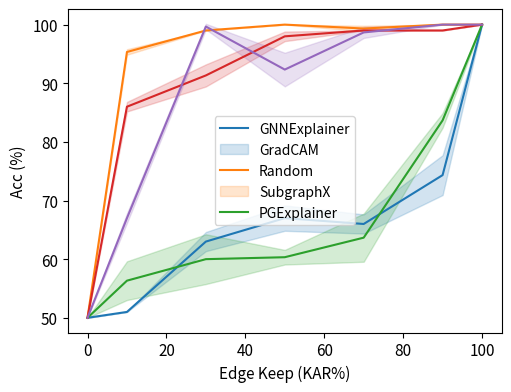

This chart was generated by the following Python code: (Note: this script raises an exception after producing the figure.)
import os

import numpy as np
import matplotlib.pyplot as plt

if __name__ == "__main__":
    x = [0, 10, 30, 50, 70, 90, 100]

    # BA-2Motifs GIN3l (both)
    # gradcam = [[50, 50.0, 50.0, 89.0, 94.0, 100.0, 100], [50, 50.0, 54.0, 82.0, 100.0, 100.0, 100], [50, 50.0, 56.0, 93.0, 100.0, 100.0, 100]]
    # gnnexplainer = [[50, 57.0, 50.0, 51.0, 100.0, 100.0, 100], [50, 61.0, 51.0, 51.0, 100.0, 100.0, 100], [50, 53, 50, 58, 100.0, 100.0, 100]]
    # pgexplainer = [[50, 53.0, 91.0, 94.0, 96.0, 96.0, 100], [50, 52.0, 89.0, 96.0, 97.0, 100.0, 100], [50, 98.0, 100.0, 100.0, 100.0, 100.0, 100]]
    # subgraphx = [[50, 50, 51.0, 100.0, 100.0, 100.0, 100], [50, 73.0, 51.0, 97.0, 100.0, 100.0, 100], [50, 50.0, 100.0, 99.0, 100.0, 100.0, 100]]
    # random = [[50, 50.0, 54.0, 61.0, 81.0, 100.0, 100], [50, 54.0, 50.0, 52.0, 58.0, 50.0, 100], [50, 50.0, 50.0, 52.0, 56.0, 100.0, 100]]

    # BA-2Motifs GCN3l (Node elimination only)
    gradcam = [[50.0, 96.0, 99.0, 100.0, 99.0, 100.0, 100.0], [50.0, 95.0, 99.0, 100.0, 100.0, 100.0, 100.0], [50.0, 95.0, 99.0, 100.0, 99.0, 100.0, 100.0]]
    gnnexplainer = [[50.0, 51.0, 63.0, 64.0, 64.0, 71.0, 100.0], [50.0, 51.0, 61.0, 68.0, 66.0, 73.0, 100.0], [50.0, 51.0, 65.0, 69.0, 68.0, 79.0, 100.0]]
    pgexplainer = [[50.0, 67.0, 100.0, 89.0, 98.0, 100.0, 100.0], [50.0, 68.0, 99.0, 92.0, 100.0, 100.0, 100.0], [50.0, 66.0, 100.0, 96.0, 98.0, 100.0, 100.0]]
    subgraphx = [[50.0, 86.0, 94.0, 98.0, 99.0, 99.0, 100.0], [50.0, 87.0, 90.0, 97.0, 99.0, 99.0, 100.0], [50.0, 85.0, 90.0, 99.0, 99.0, 99.0, 100.0]]
    random = [[50.0, 61.0, 57.0, 60.0, 59.0, 85.0, 100.0], [50.0, 54.0, 57.0, 59.0, 63.0, 84.0, 100.0], [50.0, 54.0, 66.0, 62.0, 69.0, 82.0, 100.0]]

    # BA-2Motifs GCN3l (both)
    # gradcam = [[50, 50.0, 66.0, 98.0, 100.0, 100.0, 100], [50, 50.0, 71.0, 98.0, 100.0, 100.0, 100], [50, 51.0, 74.0, 94.0, 100.0, 100.0, 100]]
    # gnnexplainer = [[50, 62.0, 53.0, 59.0, 69.0, 93.0, 100], [50, 56, 63, 94, 98, 100, 100], [50, 56.0, 51.0, 63.0, 94.0, 98.0, 100]]
    # pgexplainer = [[50, 50.0, 57.0, 100.0, 100.0, 100.0, 100], [50, 50.0, 60.0, 98.0, 100, 100, 100], [50, 50.0, 83.0, 97.0, 100.0, 100.0, 100]]
    # subgraphx = [[50, 51.0, 58.0, 100.0, 100.0, 100.0, 100], [50, 55.0, 63.0, 99.0, 100, 100.0, 100], [50, 64.0, 71.0, 88.0, 100.0, 100.0, 100]]
    # random = [[50, 52.0, 57.0, 63.0, 77.0, 99.0, 100], [50, 50.0, 54.0, 64.0, 85.0, 100.0, 100], [50, 50.0, 66.0, 70.0, 65.0, 100.0, 100]]

    # MUTAG GCN3l (Skip eval only)
    # gradcam = [[85.0, 85.0, 80.0, 80.0, 85.0, 85.0, 90.0], [85.0, 80.0, 80.0, 80.0, 80.0, 80.0, 90.0], [85.0, 95.0, 95.0, 95.0, 90.0, 90.0, 90.0]]
    # gnnexplainer = [[85.0, 80.0, 80.0, 85.0, 85.0, 85.0, 90.0], [85.0, 85.0, 85.0, 85.0, 85.0, 85.0, 90.0], [85.0, 85.0, 85.0, 95.0, 95.0, 100.0, 90.0]]
    # pgexplainer = [[85.0, 80.0, 80.0, 80.0, 80.0, 85.0, 90.0], [85.0, 75.0, 75.0, 85.0, 85.0, 90.0, 90.0], [85.0, 70.0, 75.0, 75.0, 90.0, 90.0, 90.0]]
    # subgraphx = [[85.0, 70.0, 75.0, 80.0, 75.0, 80.0, 90.0], [85.0, 65.0, 70.0, 80.0, 75.0, 90.0, 90.0], [85.0, 95.0, 75.0, 90.0, 95.0, 85.0, 90.0]]
    # random = [[85.0, 75.0, 85.0, 85.0, 85.0, 85.0, 90.0], [85.0, 75.0, 80.0, 90.0, 80.0, 90.0, 90.0], [85.0, 75.0, 80.0, 85.0, 85.0, 90.0, 90.0]]
 
    # MUTAG GCN3l (both)
    # gradcam = [[65, 65.0, 80.0, 80.0, 80.0, 80.0, 90], [65, 75.0, 90.0, 90.0, 95.0, 95.0, 90], [65, 80.0, 85.0, 80.0, 90.0, 90.0, 90]]
    # gnnexplainer = [[65, 75.0, 90.0, 90.0, 90.0, 90.0, 90], [65, 85.0, 90.0, 95.0, 95.0, 100.0, 90], [65, 80.0, 85.0, 85.0, 90.0, 90.0, 90]]
    # pgexplainer = [[65, 65.0, 85.0, 80.0, 85.0, 90.0, 90], [65, 65.0, 75.0, 75.0, 90.0, 90.0, 90], [65, 65.0, 75.0, 80.0, 85.0, 90.0, 90]]
    # subgraphx = [[65, 70.0, 75.0, 75.0, 75.0, 75.0, 90], [65, 90.0, 75.0, 85.0, 95.0, 90.0, 90], [65, 65.0, 80.0, 80.0, 75.0, 80.0, 90]]
    # random = [[65, 75.0, 85.0, 85.0, 85.0, 85.0, 90], [65, 75.0, 80.0, 90.0, 80.0, 90.0, 90], [65, 75.0, 80.0, 85.0, 85.0, 90.0, 90]]

    # MUTAG GIN3l (both)
    # gradcam = [[65, 75.0, 85.0, 85.0, 75.0, 85.0, 100], [65, 70.0, 85.0, 95.0, 100.0, 100.0, 100], [65, 75.0, 85.0, 85.0, 80.0, 80.0, 100]]
    # gnnexplainer = [[65, 65.0, 75.0, 80.0, 90.0, 90.0, 100], [65, 75.0, 80.0, 80.0, 85.0, 85.0, 100], [65, 65.0, 75.0, 80.0, 80.0, 80.0, 100]]
    # pgexplainer = [[65, 65.0, 80.0, 95.0, 90.0, 90.0, 100], [65, 65.0, 80.0, 90.0, 100.0, 100.0, 100], [65, 70.0, 80.0, 90.0, 90.0, 95.0, 100]]
    # subgraphx = [[65, 65.0, 75.0, 75.0, 90.0, 90.0, 100], [65, 65.0, 75.0, 85.0, 100.0, 100.0, 100], [65, 65.0, 75.0, 75.0, 70.0, 80.0, 100]]
    # random = [[65, 65.0, 75.0, 80.0, 80.0, 80.0, 100], [65, 70.0, 75.0, 80.0, 80.0, 80.0, 100], [65, 65.0, 65.0, 85.0, 85.0, 80.0, 100]]

    # REDDIT-BINARY GCN3l (both)
    # gradcam = [[50, 79.0, 80.5, 87.5, 94.5, 94.5, 95], [50, 63.5, 70.0, 87.0, 94.5, 94.5, 95], [50, 75.0, 79.5, 89, 94.5, 94.5, 95]]
    # gnnexplainer = [[50, 74.5, 68.5, 69.5, 90.5, 91.0, 95], [50, 78.5, 64.0, 87.5, 91.5, 96.0, 95], [50, 71.0, 70.5, 83.5, 94.0, 95.0, 95]]
    # pgexplainer = [[50, 75.0, 86.0, 91.5, 91.5, 92.0, 95], [50, 77.5, 86.5, 93.5, 95.0, 95.5, 95], [50, 67.5, 83.0, 93.0, 95.0, 94.5, 95]]
    # random = [[50, 72.0, 70.0, 83.0, 90.5, 94.0, 95], [50, 70.0, 73.0, 81.0, 88.5, 92.0, 95], [50, 74.0, 72.0, 81.0, 89.5, 94.0, 95]]
    
    # REDDIT-BINARY (Skip eval only)
    # gradcam = [[50.0, 50.0, 57.0, 77.0, 79.0, 86.0, 90.5], [50.0, 50.0, 60.5, 69.0, 83.5, 91.0, 90.5], [50.0, 60.0, 63.0, 75.5, 83.0, 89.0, 90.5]]
    # gnnexplainer = [[50.0, 50.0, 63.5, 68.5, 73.0, 72.5, 90.5], [50.0, 50.0, 57.0, 73.0, 77.0, 86.5, 90.5], [50.0, 50.0, 56.0, 63.0, 76.5, 86.0, 90.5]]
    # pgexplainer = [[50.0, 55.0, 78.5, 71.0, 82.0, 88.5, 90.5], [50.0, 50.5, 59.5, 81.5, 86.0, 95.0, 90.5], [50.0, 53.5, 64.0, 78.5, 84.5, 91.5, 90.5]]
    # random = [[50.0, 50.0, 54.5, 66.5, 75.5, 85.5, 90.5], [50.0, 50.0, 53.0, 66.0, 77.0, 94.0, 90.5], [50.0, 50.0, 57.0, 71.0, 88.5, 94.0, 90.5]]

    # REDDIT-BINARY GIN3l (both)
    # gradcam = [[50.0, 60.0, 63.0, 75.5, 83.0, 89.0, 90.5], [50.0, 59.5, 76.0, 80.0, 80.5, 88.0, 90.5], [50.0, 50.0, 62.0, 70.5, 82.0, 90.0, 90.5]]
    # gnnexplainer = [[50.0, 54.5, 75.0, 61.5, 83.5, 88.5, 90.5], [50.0, 50.0, 56.0, 63.5, 85.5, 91.5, 90.5], [50.0, 50.0, 54.0, 61.5, 84.5, 89, 90.5]]
    # pgexplainer = [[50.0, 55.0, 69.5, 73.5, 81.0, 85, 90.5], [50.0, 55.0, 72.0, 87.0, 93.5, 94.0, 90.5], [50.0, 52.0, 66.5, 82.5, 89.0, 93.5, 90.5]]
    # random = [[50.0, 50.0, 55.0, 68.5, 82.0, 90.5, 90.5], [50.0, 51.0, 59.5, 68.0, 89.0, 89, 90.5], [50.0, 50.0, 53.0, 70.5, 75.0, 86.5, 90.5]]

    # BA3Motifs GCN3l (Skip eval only)
    # gradcam = [[33.0, 38.67, 50.67, 41.33, 87.33, 95.33, 98.6], [33.0, 41.33, 56.67, 64.0, 93.33, 96.67, 98.6], [33.0, 42.0, 59.33, 63.33, 86.0, 98.0, 98.6]]
    # gnnexplainer = [[33.0, 41.33, 33.33, 45.33, 48.0, 88.67, 98.6], [33.0, 39.33, 33.33, 37.33, 62.0, 97.33, 98.6], [33.0, 34.0, 33.33, 38.67, 46.0, 94.67, 98.6]]
    # pgexplainer = [[33.0, 38.0, 33.33, 41.33, 63.33, 86.0, 98.6], [33.0, 42.0, 33.33, 46.0, 44.67, 81.33, 98.6], [33.0, 39.33, 35.33, 34.0, 41.33, 78.67, 98.6]]
    # subgraphx = [[33.0, 48.0, 57.33, 58.67, 67.33, 73.33, 98.6], [33.0, 44.67, 49.33, 62.67, 72.0, 77.33, 98.6], [33.0, 38.0, 50.67, 65.33, 68.67, 76.0, 98.6]]
    # random = [[33.0, 43.33, 44.67, 51.33, 62.67, 94.67, 98.6], [33.0, 36.0, 33.33, 45.33, 59.33, 92.0, 98.6], [33.0, 36.0, 35.33, 42.33, 56.33, 89.0, 98.6]]

    # BA3Motifs GCN3l (both)
    # gradcam = [[33.0, 37.33, 39.33, 87.33, 94.67, 98.67, 98.6], [33.0, 40.67, 44.0, 70.0, 90.0, 97.33, 98.6], [33.0, 46.0, 49.33, 33.33, 81.33, 94.67, 98.6]]
    # gnnexplainer = [[33.0, 40.0, 34.0, 42.0, 58.67, 92.0, 98.6], [33.0, 39.33, 38.67, 50.67, 66.0, 96.0, 98.6], [33.0, 33.33, 33.33, 36.0, 45.33, 82.67, 98.6]]
    # pgexplainer = [[33.0, 42.0, 36.0, 52.0, 80.67, 90.67, 98.6], [33.0, 42.67, 36.0, 38.67, 55.33, 78.67, 98.6], [33.0, 43.33, 40.0, 42.0, 56.0, 80.0, 98.6]]
    # subgraphx = [[33.0, 33.33, 62.67, 75.33, 78.0, 81, 98.6], [33.0, 37.33, 52.0, 78.67, 76.67, 80.67, 98.6], [33.0, 34.0, 53.33, 72.67, 71.33, 78.0, 98.6]]
    # random = [[33.0, 43.33, 44.67, 51.33, 62.67, 94.67, 98.6], [33.0, 36.0, 33.33, 45.33, 59.33, 92.0, 98.6], [33.0, 34.0, 35.33, 43.33, 61.33, 88.0, 98.6]]
    
    # BA3Motifs GIN3l (both)  
    # gradcam = [[33.0, 33.33, 34.0, 56.0, 64.0, 99.33, 95.33], [33.0, 33.33, 34.67, 58.67, 64.67, 98.67, 95.33], [33.0, 33.33, 35.33, 44.0, 61.33, 96.0, 95.33]]
    # gnnexplainer = [[33.0, 34.67, 33.33, 33.33, 40.67, 99.33, 95.33], [33.0, 33.33, 33.33, 34.67, 44.0, 68.67, 95.33], [33.0, 33.33, 35.33, 48.0, 54.0, 96.67, 95.33]]
    # pgexplainer = [[33.0, 33.33, 33.33, 33.33, 35.33, 37.33, 95.33], [33.0, 33.33, 33.33, 33.33, 33.33, 43.33, 95.33], [33.0, 33.33, 33.33, 40.0, 34.0, 44.0, 95.33]]
    # subgraphx = [[33.0, 38.67, 37.33, 39.33, 51.33, 66.67, 95.33], [33.0, 38.0, 34.67, 37.33, 48.0, 66.0, 95.33], [33.0, 33.33, 34.67, 34.0, 42.67, 65.33, 95.33]]
    # random = [[33.0, 33.33, 34.0, 33.33, 43.33, 48.0, 95.33], [33.0, 33.33, 33.33, 39.33, 36.67, 40.67, 95.33], [33.0, 33.33, 33.33, 36.33, 39.67, 42.67, 95.33]]

    # Enzyme GCN3l (both)
    # gradcam = [[16.67, 48.33, 58.33, 63.33, 65.0, 65.0, 75.0], [16.67, 46.67, 51.67, 56.67, 53.33, 58.33, 75.0], [16.67, 55.0, 66.67, 65.0, 63.33, 66.67, 75.0]]
    # gnnexplainer = [[16.67, 48.33, 53.33, 68.33, 66.67, 65.0, 75.0], [16.67, 46.67, 58.33, 56.67, 66.67, 68.33, 75.0], [16.67, 48.33, 56.67, 63.33, 65.0, 66.67, 75.0]]
    # pgexplainer = [[16.67, 50.0, 56.67, 63.33, 66.67, 66.67, 75.0], [16.67, 46.67, 53.33, 58.33, 61.67, 70.0, 75.0], [16.67, 48.33, 56.67, 65.0, 68.33, 68.33, 75.0]]
    # subgraphx = [[16.67, 50.0, 60.0, 56.67, 58.33, 65.0, 75.0], [16.67, 43.33, 48.33, 55.0, 55.0, 61.67, 75.0], [16.67, 48.33, 51.67, 61.67, 66.67, 70, 75.0]]
    # random = [[16.67, 51.67, 53, 59, 63, 66, 75.0], [16.67, 46.67, 55.0, 61.67, 71.67, 70.0, 75.0], [16.67, 46.67, 63.33, 61.67, 64.0, 65.67, 75.0]]

    # Enzyme GIN3l (Skip eval only)
    # gradcam = [[61.67, 38.33, 45.0, 46.67, 50.0, 58.33, 75.0], [61.67, 28.33, 38.33, 53.33, 55.0, 65.0, 75.0], [61.67, 35.0, 48.33, 51.67, 63.33, 68.33, 75.0]]
    # gnnexplainer = [[61.67, 51.67, 50.0, 53.33, 60.0, 61.67, 75.0], [61.67, 35.0, 40.0, 43.33, 51.67, 60.0, 75.0], [61.67, 40.0, 43.33, 50.0, 63.33, 70.0, 75.0]]
    # pgexplainer = [[61.67, 33.33, 36.67, 38.33, 41.67, 48.33, 75.0], [61.67, 28.33, 30.0, 36.67, 41.67, 58.33, 75.0], [61.67, 36.67, 40.0, 43.33, 51.67, 65.0, 75.0]]
    # subgraphx = [[61.67, 41.67, 43.33, 53.33, 61.67, 58.33, 75.0], [61.67, 35.0, 40.0, 50.0, 46.67, 53.33, 75.0], [61.67, 43.33, 55.0, 58.33, 60.0, 66.67, 75.0]]
    # random = [[61.67, 33.33, 46.67, 60.0, 58.33, 68.33, 75.0], [61.67, 31.33, 44.67, 59.0, 57.33, 66.33, 75.0], [61.67, 35.33, 48.67, 58.0, 57.33, 67.33, 75.0]]

    # Enzyme GIN3l (both)
    # gradcam = [[16.67, 43.33, 51.67, 55.0, 55.0, 56.67, 75.0], [16.67, 33.33, 43.33, 51.67, 55.0, 63.33, 75.0], [16.67, 41.67, 50.0, 56.67, 63.33, 68.33, 75.0]]
    # gnnexplainer = [[16.67, 35.0, 40.0, 50.0, 51.67, 56.67, 75.0], [16.67, 36.67, 46.67, 53.33, 56.67, 61.67, 75.0], [16.67, 31.67, 40.0, 55.0, 65.0, 68.33, 75.0]]
    # pgexplainer = [[16.67, 30.0, 38.33, 36.67, 48.33, 60.0, 75.0], [16.67, 25.0, 41.67, 48.33, 55.0, 60.0, 75.0], [16.67, 33.33, 38.33, 51.67, 55.0, 70.0, 75.0]]
    # subgraphx = [[16.67, 36.67, 46.67, 45.0, 58.33, 65.0, 75.0], [16.67, 30.0, 41.67, 63.33, 55.0, 63.33, 75.0], [16.67, 36.67, 51.67, 60.0, 56.67, 70.0, 75.0]]
    # random = [[16.67, 33.33, 44.67, 57.0, 55.33, 65.33, 75.0], [16.67, 31.33, 45.67, 54.0, 57.33, 63.33, 75.0], [16.67, 31.33, 40.67, 50.0, 60.33, 60.33, 75.0]]

    # IMDB-BINARY GCN3l (both)
    # gradcam = [[50.0, 63.0, 53.0, 65.0, 65.0, 69, 75.0], [50.0, 56.0, 59.0, 63.0, 69.0, 71, 75.0], [50.0, 54.0, 57.0, 59.0, 65, 70.5, 75.0]]
    # gnnexplainer = [[50.0, 56.0, 61.0, 62.0, 66.0, 68, 75.0], [50.0, 60.0, 61.0, 62.0, 70.0, 71, 75.0], [50.0, 66.0, 61.0, 63, 67, 68, 75.0]]
    # pgexplainer = [[50.0, 66.0, 63.0, 63.0, 68.0, 70, 75.0], [50.0, 68.0, 67.0, 67.0, 66.0, 68, 75.0], [50.0, 70.0, 65.0, 68.0, 68.5, 70, 75.0]]
    # subgraphx = [[50.0, 59.0, 67.0, 70.0, 69.0, 70.0, 75.0], [50.0, 66.0, 72.0, 67.0, 73.0, 71.0, 75.0], [50.0, 66.0, 64.0, 65.0, 63.0, 69.0, 75.0]]
    # random = [[50.0, 64.0, 67.0, 65.0, 66.0, 67.0, 75.0], [50.0, 65.0, 67.0, 65.0, 66.0, 68.0, 75.0], [50.0, 60.0, 53.0, 68.0, 64.0, 71.0, 75.0]]

    # IMDB-BINARY GIN3l (both)
    # gradcam = [[50.0, 50.0, 51.0, 57.0, 63.0, 81.0, 80.0], [50.0, 50.0, 57.0, 61.0, 62.0, 76.0, 80.0], [50.0, 50.0, 44.0, 50.0, 57.0, 61.0, 80.0]]
    # gnnexplainer = [[50.0, 61.0, 51.0, 45.0, 57.0, 65.0, 80.0], [50.0, 50.0, 69.0, 50.0, 64.0, 76.0, 80.0], [50.0, 50.0, 50.0, 51.0, 62.0, 75.0, 80.0]]
    # pgexplainer = [[50.0, 50.0, 50.0, 63.0, 76.0, 80.0, 80.0], [50.0, 73.0, 45.0, 53.0, 60.0, 73.0, 80.0], [50.0, 50.0, 50.0, 49.0, 60.0, 61.0, 80.0]]
    # subgraphx = [[50.0, 57.0, 46.0, 49.0, 57.0, 63.0, 80.0], [50.0, 57.0, 50.0, 57.0, 74.0, 78.0, 80.0], [50.0, 57.0, 50.0, 59.0, 66.0, 79.0, 80.0]]
    # random = [[50.0, 50.0, 50.0, 50.0, 60.0, 78.0, 80.0], [50.0, 50.0, 50.0, 50.0, 61.0, 77.0, 80.0], [50.0, 50.0, 50.0, 55.0, 60.0, 79.0, 80.0]]

    gnnexplainer = np.array(gnnexplainer).T
    gradcam = np.array(gradcam).T
    random = np.array(random).T
    subgraphx = np.array(subgraphx).T
    pgexplainer = np.array(pgexplainer).T


    # plt.title('KAR performance on BA2Motifs-GCN3l (both)')
    plt.figure(figsize=(5.6, 4.2))
    plt.xlabel("Edge Keep (KAR%)",fontsize=11)
    plt.ylabel("Acc (%)", fontsize=11)

    # eb1 = plt.errorbar(x, np.mean(gnnexplainer, axis=1), np.std(gnnexplainer, axis=1), label=None)
    # eb1[-1][0].set_linestyle('--')
    
    # eb2 = plt.errorbar(x, np.mean(gradcam, axis=1), np.std(gradcam, axis=1), label=None)
    # eb2[-1][0].set_linestyle('--')
    
    # eb3 = plt.errorbar(x, np.mean(random, axis=1), np.std(gradcam, axis=1), label=None)
    # eb3[-1][0].set_linestyle('--')

    # eb4 = plt.errorbar(x, np.mean(subgraphx, axis=1), np.std(subgraphx, axis=1), label=None)
    # eb4[-1][0].set_linestyle('--')
    
    # eb5 = plt.errorbar(x, np.mean(pgexplainer, axis=1), np.std(pgexplainer, axis=1), label=None)
    # eb5[-1][0].set_linestyle('--')

    plt.plot(x, np.mean(gnnexplainer, axis=1))
    plt.fill_between(x, np.mean(gnnexplainer, axis=1) - np.std(gnnexplainer, axis=1),  np.mean(gnnexplainer, axis=1) + np.std(gnnexplainer, axis=1),
                 color='#1F77B4', alpha=0.2)

    plt.plot(x, np.mean(gradcam, axis=1))
    plt.fill_between(x, np.mean(gradcam, axis=1) - np.std(gradcam, axis=1),  np.mean(gradcam, axis=1) + np.std(gradcam, axis=1),
                 color='#FF7F0E', alpha=0.2)
    
    plt.plot(x, np.mean(random, axis=1))
    plt.fill_between(x, np.mean(random, axis=1) - np.std(random, axis=1),  np.mean(random, axis=1) + np.std(random, axis=1),
                 color='#2CA02C', alpha=0.2)
    
    plt.plot(x, np.mean(subgraphx, axis=1))
    plt.fill_between(x, np.mean(subgraphx, axis=1) - np.std(subgraphx, axis=1),  np.mean(subgraphx, axis=1) + np.std(subgraphx, axis=1),
                 color='#D62728', alpha=0.2)

    plt.plot(x, np.mean(pgexplainer, axis=1), color='#9467BD')
    plt.fill_between(x, np.mean(pgexplainer, axis=1) - np.std(pgexplainer, axis=1),  np.mean(pgexplainer, axis=1) + np.std(pgexplainer, axis=1),
                 color='#9467BD', alpha=0.2)
    # plt.plot(x, gradcam_gcn3l, color='darkblue')
    # plt.scatter(x, gradcam_gcn3l, color='darkblue')
    
    # plt.legend(['GNNExplainer', 'GradCAM', 'Random', 'SubgraphX', 'PGExplainer', 'GradCAM (GCN3l)'])
    plt.legend(['GNNExplainer', 'GradCAM', 'Random', 'SubgraphX', 'PGExplainer'])
    plt.rcParams.update({'font.size': 11})
    plt.xticks(fontsize=11) 
    plt.yticks(fontsize=11)
    
    pth = '/home/alireza/Desktop/cloudy/ba2motifs/gcn3l'
    os.makedirs(pth, exist_ok=True)
    plt.savefig(os.path.join(pth, 'kar_node_eli.png'), bbox_inches='tight', dpi=300)
